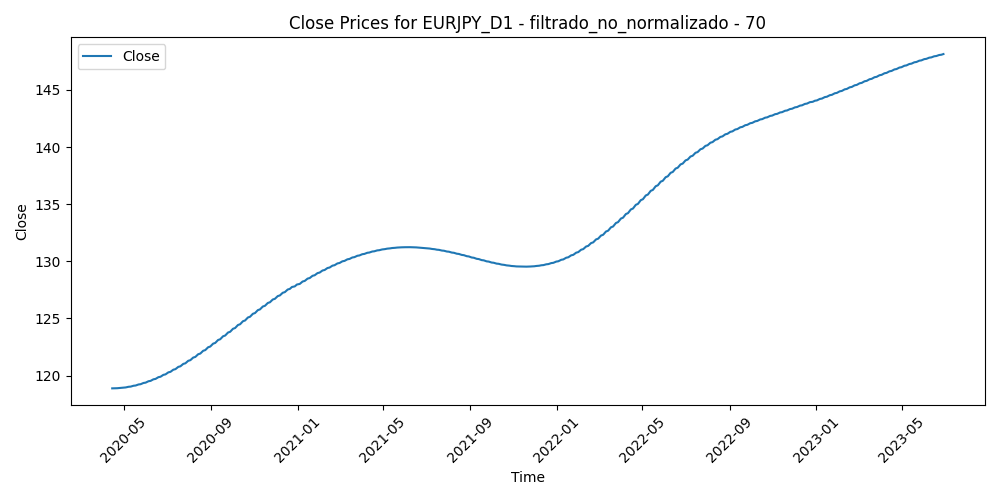

The data file committed next to this chart (first rows):
Time, Close, Volume, diferencia_media_70
2020-04-15, 118.9, 100857, 2.493
2020-04-16, 118.9, 111207, 2.69
2020-04-17, 118.9, 120129, 2.659
2020-04-20, 118.9, 84207, 2.596
2020-04-21, 118.9, 110843, 2.404
2020-04-22, 118.9, 87975, 2.721
2020-04-23, 118.9, 110758, 3.263
2020-04-24, 118.9, 92017, 2.741
2020-04-27, 118.9, 88959, 2.918
2020-04-28, 118.9, 92384, 3.357
2020-04-29, 118.9, 84737, 2.937
2020-04-30, 118.9, 110984, 1.484
2020-05-01, 119, 82499, 1.426
2020-05-04, 119, 80293, 2.379
2020-05-05, 119, 88634, 3.215
2020-05-06, 119, 81093, 4.047
2020-05-07, 119, 92262, 3.417
2020-05-08, 119, 76344, 2.865
2020-05-11, 119, 86277, 2.062
2020-05-12, 119.1, 82681, 2.101
2020-05-13, 119.1, 94811, 2.472
2020-05-14, 119.1, 95693, 2.341
2020-05-15, 119.1, 89064, 2.256
2020-05-18, 119.1, 82692, 0.9605
2020-05-19, 119.2, 94580, 0.427
2020-05-20, 119.2, 83177, -0.02451
2020-05-21, 119.2, 79421, 0.205
2020-05-22, 119.2, 76776, 0.6737
2020-05-25, 119.3, 49901, 0.6098
2020-05-26, 119.3, 83368, -0.1337
2020-05-27, 119.3, 119948, -0.6378
2020-05-28, 119.3, 117864, -1.288
2020-05-29, 119.4, 131313, -1.766
2020-06-01, 119.4, 104998, -1.889
2020-06-02, 119.4, 114928, -3.462
2020-06-03, 119.4, 125454, -4.386
2020-06-04, 119.5, 134945, -5.739
2020-06-05, 119.5, 133843, -5.66
2020-06-08, 119.5, 103874, -4.369
2020-06-09, 119.6, 124296, -4.049
2020-06-10, 119.6, 127328, -3.71
2020-06-11, 119.6, 163870, -2.554
2020-06-12, 119.7, 160242, -2.669
2020-06-15, 119.7, 149253, -3.262
2020-06-16, 119.8, 137538, -2.582
2020-06-17, 119.8, 117874, -1.975
2020-06-18, 119.8, 115685, -1.494
2020-06-19, 119.9, 103802, -1.094
2020-06-22, 119.9, 94388, -1.998
2020-06-23, 119.9, 128594, -2.054
2020-06-24, 120, 112503, -1.983
2020-06-25, 120, 121659, -1.768
2020-06-26, 120.1, 90711, -1.736
2020-06-29, 120.1, 94772, -2.413
2020-06-30, 120.2, 103046, -2.697
2020-07-01, 120.2, 94205, -2.364
2020-07-02, 120.2, 88493, -2.278
2020-07-03, 120.3, 84371, -2.298
2020-07-06, 120.3, 77723, -2.859
2020-07-07, 120.4, 80867, -2.6
... 774 more rows
